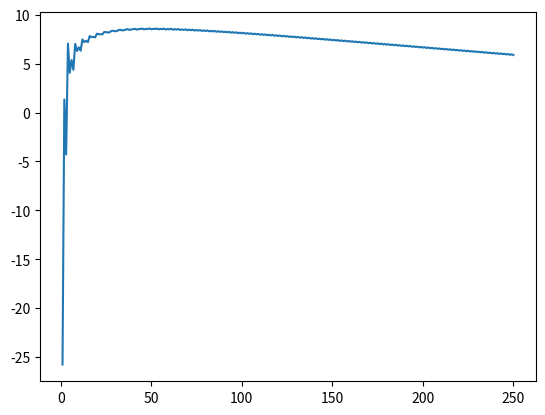

The script that saved this image:
import numpy as np
import matplotlib.pyplot as plt


def main():
    energy = []
    mass = []

    for A in range(1, 251):

        if A % 2 == 0:
            Z = A / 2

        else:
            Z = (A - 1) / 2

        even = True if (A - Z) % 2 == 0 else False

        en = empherical(A, Z, even)

        energy.append((en / A))
        mass.append(A)
    print(energy[14])
    plt.plot(mass, energy)
    plt.show()


def empherical(A: int, Z: float, even: bool) -> float:

    volTerm = 15.75
    surfaceTerm = 17.8
    asymm = 23.7
    colTerm = 0.71
    pairTerm = 33.5

    if even:
        pairing = pairTerm / np.power(A, (3 / 4))
    else:
        pairing = 0

    if Z % 2 != 0 and even:
        pairing = -pairing

    sur = surfaceTerm * np.power(A, (2 / 3))
    vol = volTerm * A

    aterm = np.power((A - 2 * Z), 2) / A
    aterm = aterm * asymm

    col = colTerm * np.power(Z, 2) / np.power(A, (1 / 3))

    energy = vol - sur - aterm - col + pairing
    return energy


if __name__ == "__main__":
    main()
